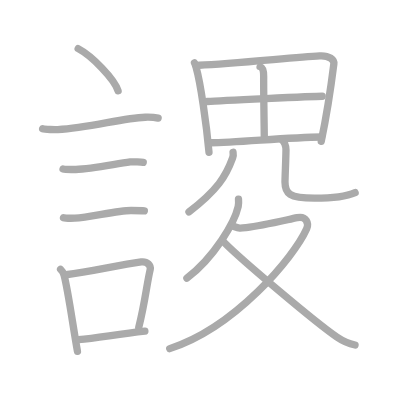
t = 0.00 s
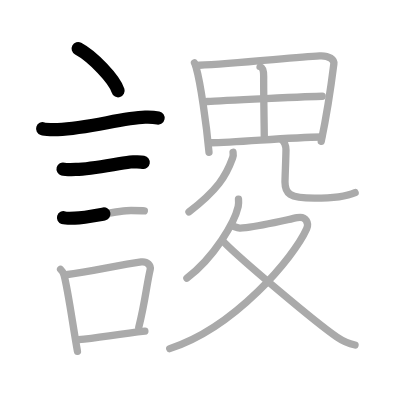
t = 3.50 s
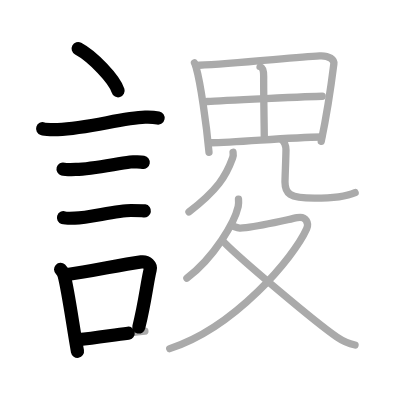
t = 6.75 s
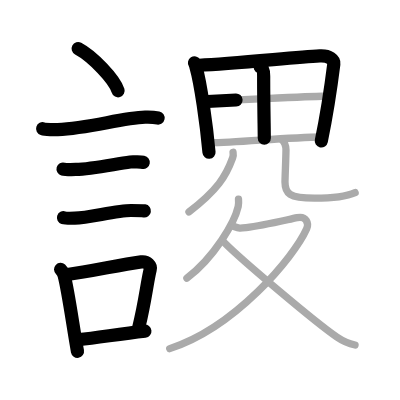
t = 10.25 s
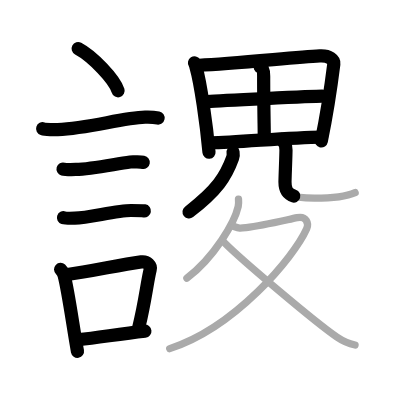
t = 13.50 s
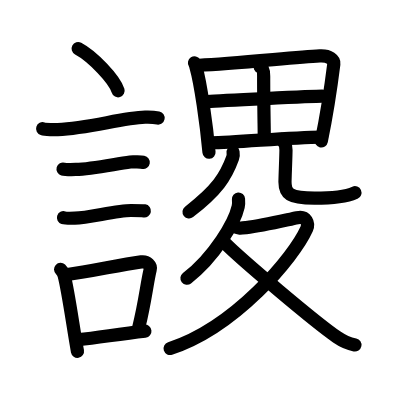
t = 17.00 s

The animated SVG that drew these frames (rendered in a browser with its animation timeline set to each time). Animation: 17 SMIL elements (animate=17); one cycle of 17.00 s.

<?xml version="1.0" standalone="no"?>
<!DOCTYPE svg PUBLIC "-//W3C//DTD SVG 1.1//EN"   "http://www.w3.org/Graphics/SVG/1.1/DTD/svg11.dtd">
<svg width="400px" height="400px"  version="1.1" xmlns="http://www.w3.org/2000/svg">
  <defs>
    <marker id="Triangle" viewBox="0 0 10 10" refX="0" refY="5" markerUnits="strokeWidth" markerWidth="3" style="stroke-opacity:0%;fill:#aaaaaa;" markerHeight="2" orient="auto">
      <path d="M 0 0 L 10 5 L 0 10 z" />
    </marker>
    
    <marker id="Arrow" viewBox="0 0 10 10" refX="5" refY="5" markerUnits="strokeWidth" markerWidth="1.8" style="stroke-opacity:0%;fill:#770000;" markerHeight="2" orient="auto">
      <path d="M 0 4 L 6 4 L 4 1 L 10 5 L 4 9 L 6 6 L 0 6 z" />
        <circle cx="5" cy="5" r="5" />
      </marker>
    
    <marker id="TriangleRed" viewBox="0 0 10 10" refX="0" refY="5" markerUnits="strokeWidth" markerWidth="3" style="stroke-opacity:0%;fill:#CC0000;" markerHeight="2" orient="auto">
      <path d="M 0 0 L 10 5 L 0 10 z" />
    </marker>
    
    <marker id="ArrowRed" viewBox="0 0 10 10" refX="5" refY="5" markerUnits="strokeWidth" markerWidth="1.8" style="stroke-opacity:0%;fill:#CC0000;" markerHeight="2" orient="auto">
      <path d="M 0 4 L 6 4 L 4 1 L 10 5 L 4 9 L 6 6 L 0 6 z" />
        <circle cx="5" cy="5" r="5" />
      </marker>
    
  </defs>
  
  <path style="fill:#ffffff; fill-opacity:100%; fill-rule:evenodd; stroke-width:0;" d="M 0 0 L 400px 0 L 400px 400px L 0 400px L 0 0" />

  <g transform="scale(3.6697247706422 3.6697247706422)">
<path style="fill:none; fill-opacity:0%; fill-rule:evenodd; stroke:#aaaaaa; stroke-opacity:100%; stroke-width: 1.5pt; stroke-linejoin:round; stroke-linecap:round;" d="M21.3 13.25c3.84 2.03 9.92 8.34 10.88 11.5"></path>
<path style="fill:none; fill-opacity:0%; fill-rule:evenodd; stroke:#aaaaaa; stroke-opacity:100%; stroke-width: 1.5pt; stroke-linejoin:round; stroke-linecap:round;" d="M11.62 35.08c0.71 0.23 3.4 0.27 4.1 0.23c8.73-0.42 17.48-3.17 23.83-3.37c1.18-0.04 2.95 0.11 3.54 0.23"></path>
<path style="fill:none; fill-opacity:0%; fill-rule:evenodd; stroke:#aaaaaa; stroke-opacity:100%; stroke-width: 1.5pt; stroke-linejoin:round; stroke-linecap:round;" d="M17.18 46.06c0.43 0.12 3.04 0.13 3.47 0.12c4.44-0.14 10.36-1.43 14.84-2.05c0.7-0.1 3.18 0.06 3.54 0.12"></path>
<path style="fill:none; fill-opacity:0%; fill-rule:evenodd; stroke:#aaaaaa; stroke-opacity:100%; stroke-width: 1.5pt; stroke-linejoin:round; stroke-linecap:round;" d="M17.3 59.33c0.38 0.12 2.71 0.13 3.1 0.12c3.97-0.13 11.43-2.11 15.33-2.09c0.63 0 3.29 0.06 3.6 0.11"></path>
<path style="fill:none; fill-opacity:0%; fill-rule:evenodd; stroke:#aaaaaa; stroke-opacity:100%; stroke-width: 1.5pt; stroke-linejoin:round; stroke-linecap:round;" d="M16.51 73.4c0.39 0.36 0.83 1.15 0.96 1.63c1.11 4.21 2.52 14.54 3.64 20.71"></path>
<path style="fill:none; fill-opacity:0%; fill-rule:evenodd; stroke:#aaaaaa; stroke-opacity:100%; stroke-width: 1.5pt; stroke-linejoin:round; stroke-linecap:round;" d="M17.94 74.87c7.2-0.89 13.9-2.6 20.55-3.5c1.67-0.22 2.68 1.04 2.44 2.06c-0.99 4.25-1.36 8.72-3.12 15.78"></path>
<path style="fill:none; fill-opacity:0%; fill-rule:evenodd; stroke:#aaaaaa; stroke-opacity:100%; stroke-width: 1.5pt; stroke-linejoin:round; stroke-linecap:round;" d="M21.42 92.55C26.8 92 32.1 91.07 39.48 90.24"></path>
<path style="fill:none; fill-opacity:0%; fill-rule:evenodd; stroke:#aaaaaa; stroke-opacity:100%; stroke-width: 1.5pt; stroke-linejoin:round; stroke-linecap:round;" d="M53 17.14c0.27 0.42 0.28 0.7 0.43 1.21c1.21 4.24 2.81 15.33 3.52 23.14"></path>
<path style="fill:none; fill-opacity:0%; fill-rule:evenodd; stroke:#aaaaaa; stroke-opacity:100%; stroke-width: 1.5pt; stroke-linejoin:round; stroke-linecap:round;" d="M54.28 17.78c9.64-0.43 25.65-2.15 32.85-2.56c2.64-0.15 3.99 1.08 3.84 2.21C90.45 21.6 89 31.5 87.54 38.51"></path>
<path style="fill:none; fill-opacity:0%; fill-rule:evenodd; stroke:#aaaaaa; stroke-opacity:100%; stroke-width: 1.5pt; stroke-linejoin:round; stroke-linecap:round;" d="M70.88 18.17c0.87 0.33 0.98 1.37 0.97 2.64c-0.03 4.92 0.17 15.04 0.17 16.83"></path>
<path style="fill:none; fill-opacity:0%; fill-rule:evenodd; stroke:#aaaaaa; stroke-opacity:100%; stroke-width: 1.5pt; stroke-linejoin:round; stroke-linecap:round;" d="M56.5 27.66c3.14-0.21 28.71-1.44 31.31-1.44"></path>
<path style="fill:none; fill-opacity:0%; fill-rule:evenodd; stroke:#aaaaaa; stroke-opacity:100%; stroke-width: 1.5pt; stroke-linejoin:round; stroke-linecap:round;" d="M57.45 38.9c6.94 0 20.6-1.45 30.18-1.56"></path>
<path style="fill:none; fill-opacity:0%; fill-rule:evenodd; stroke:#aaaaaa; stroke-opacity:100%; stroke-width: 1.5pt; stroke-linejoin:round; stroke-linecap:round;" d="M63.51 41.5c0.07 0.39 0.07 1-0.13 1.57c-1.81 5.01-4.13 8.68-11.88 14.68"></path>
<path style="fill:none; fill-opacity:0%; fill-rule:evenodd; stroke:#aaaaaa; stroke-opacity:100%; stroke-width: 1.5pt; stroke-linejoin:round; stroke-linecap:round;" d="M76.75 38c0.91 0.77 1.18 1.68 1.18 2.87c0 1.6-0.27 7.6-0.27 8.74c0 3.11 1.09 4.39 8.03 4.39c5.36 0 8.81-0.5 11.08-1.51"></path>
<path style="fill:none; fill-opacity:0%; fill-rule:evenodd; stroke:#aaaaaa; stroke-opacity:100%; stroke-width: 1.5pt; stroke-linejoin:round; stroke-linecap:round;" d="M64.99 54.25c0.04 0.51 0.08 1.31-0.08 2.04c-0.96 4.3-6.46 13.74-13.98 19.52"></path>
<path style="fill:none; fill-opacity:0%; fill-rule:evenodd; stroke:#aaaaaa; stroke-opacity:100%; stroke-width: 1.5pt; stroke-linejoin:round; stroke-linecap:round;" d="M63.75 61.75c1.5 0.5 1.65 0.47 3.33 0.27c4.42-0.52 10.26-1.93 13.91-2.7c2.5-0.53 3.22 1.6 2.58 3.04C80.05 70.22 64 89.25 46.25 95"></path>
<path style="fill:none; fill-opacity:0%; fill-rule:evenodd; stroke:#aaaaaa; stroke-opacity:100%; stroke-width: 1.5pt; stroke-linejoin:round; stroke-linecap:round;" d="M61.24 66.21c4.44 4.48 24.56 21.52 30.54 25.62c1.78 1.22 3.23 1.82 4.97 2.18"></path>

<path style="fill:none; fill-opacity:0%; fill-rule:evenodd; stroke:#000000; stroke-opacity:100%; stroke-width: 2.7pt; stroke-linejoin:round; stroke-linecap:round;" d="M21.3 13.25c3.84 2.03 9.92 8.34 10.88 11.5" pathLength="100" stroke-dashoffset="100" stroke-dasharray="100 105"><animate id="dashAnim1" attributeName="stroke-dashoffset" from="100" to="0" dur="1s" calcMode="linear" fill="freeze"/></path>
<path style="fill:none; fill-opacity:0%; fill-rule:evenodd; stroke:#000000; stroke-opacity:100%; stroke-width: 2.7pt; stroke-linejoin:round; stroke-linecap:round;" d="M11.62 35.08c0.71 0.23 3.4 0.27 4.1 0.23c8.73-0.42 17.48-3.17 23.83-3.37c1.18-0.04 2.95 0.11 3.54 0.23" pathLength="100" stroke-dashoffset="100" stroke-dasharray="100 105"><animate id="dashAnim2" attributeName="stroke-dashoffset" from="100" to="0" dur="1s" calcMode="linear" begin="dashAnim1.end" fill="freeze"/></path>
<path style="fill:none; fill-opacity:0%; fill-rule:evenodd; stroke:#000000; stroke-opacity:100%; stroke-width: 2.7pt; stroke-linejoin:round; stroke-linecap:round;" d="M17.18 46.06c0.43 0.12 3.04 0.13 3.47 0.12c4.44-0.14 10.36-1.43 14.84-2.05c0.7-0.1 3.18 0.06 3.54 0.12" pathLength="100" stroke-dashoffset="100" stroke-dasharray="100 105"><animate id="dashAnim3" attributeName="stroke-dashoffset" from="100" to="0" dur="1s" calcMode="linear" begin="dashAnim2.end" fill="freeze"/></path>
<path style="fill:none; fill-opacity:0%; fill-rule:evenodd; stroke:#000000; stroke-opacity:100%; stroke-width: 2.7pt; stroke-linejoin:round; stroke-linecap:round;" d="M17.3 59.33c0.38 0.12 2.71 0.13 3.1 0.12c3.97-0.13 11.43-2.11 15.33-2.09c0.63 0 3.29 0.06 3.6 0.11" pathLength="100" stroke-dashoffset="100" stroke-dasharray="100 105"><animate id="dashAnim4" attributeName="stroke-dashoffset" from="100" to="0" dur="1s" calcMode="linear" begin="dashAnim3.end" fill="freeze"/></path>
<path style="fill:none; fill-opacity:0%; fill-rule:evenodd; stroke:#000000; stroke-opacity:100%; stroke-width: 2.7pt; stroke-linejoin:round; stroke-linecap:round;" d="M16.51 73.4c0.39 0.36 0.83 1.15 0.96 1.63c1.11 4.21 2.52 14.54 3.64 20.71" pathLength="100" stroke-dashoffset="100" stroke-dasharray="100 105"><animate id="dashAnim5" attributeName="stroke-dashoffset" from="100" to="0" dur="1s" calcMode="linear" begin="dashAnim4.end" fill="freeze"/></path>
<path style="fill:none; fill-opacity:0%; fill-rule:evenodd; stroke:#000000; stroke-opacity:100%; stroke-width: 2.7pt; stroke-linejoin:round; stroke-linecap:round;" d="M17.94 74.87c7.2-0.89 13.9-2.6 20.55-3.5c1.67-0.22 2.68 1.04 2.44 2.06c-0.99 4.25-1.36 8.72-3.12 15.78" pathLength="100" stroke-dashoffset="100" stroke-dasharray="100 105"><animate id="dashAnim6" attributeName="stroke-dashoffset" from="100" to="0" dur="1s" calcMode="linear" begin="dashAnim5.end" fill="freeze"/></path>
<path style="fill:none; fill-opacity:0%; fill-rule:evenodd; stroke:#000000; stroke-opacity:100%; stroke-width: 2.7pt; stroke-linejoin:round; stroke-linecap:round;" d="M21.42 92.55C26.8 92 32.1 91.07 39.48 90.24" pathLength="100" stroke-dashoffset="100" stroke-dasharray="100 105"><animate id="dashAnim7" attributeName="stroke-dashoffset" from="100" to="0" dur="1s" calcMode="linear" begin="dashAnim6.end" fill="freeze"/></path>
<path style="fill:none; fill-opacity:0%; fill-rule:evenodd; stroke:#000000; stroke-opacity:100%; stroke-width: 2.7pt; stroke-linejoin:round; stroke-linecap:round;" d="M53 17.14c0.27 0.42 0.28 0.7 0.43 1.21c1.21 4.24 2.81 15.33 3.52 23.14" pathLength="100" stroke-dashoffset="100" stroke-dasharray="100 105"><animate id="dashAnim8" attributeName="stroke-dashoffset" from="100" to="0" dur="1s" calcMode="linear" begin="dashAnim7.end" fill="freeze"/></path>
<path style="fill:none; fill-opacity:0%; fill-rule:evenodd; stroke:#000000; stroke-opacity:100%; stroke-width: 2.7pt; stroke-linejoin:round; stroke-linecap:round;" d="M54.28 17.78c9.64-0.43 25.65-2.15 32.85-2.56c2.64-0.15 3.99 1.08 3.84 2.21C90.45 21.6 89 31.5 87.54 38.51" pathLength="100" stroke-dashoffset="100" stroke-dasharray="100 105"><animate id="dashAnim9" attributeName="stroke-dashoffset" from="100" to="0" dur="1s" calcMode="linear" begin="dashAnim8.end" fill="freeze"/></path>
<path style="fill:none; fill-opacity:0%; fill-rule:evenodd; stroke:#000000; stroke-opacity:100%; stroke-width: 2.7pt; stroke-linejoin:round; stroke-linecap:round;" d="M70.88 18.17c0.87 0.33 0.98 1.37 0.97 2.64c-0.03 4.92 0.17 15.04 0.17 16.83" pathLength="100" stroke-dashoffset="100" stroke-dasharray="100 105"><animate id="dashAnim10" attributeName="stroke-dashoffset" from="100" to="0" dur="1s" calcMode="linear" begin="dashAnim9.end" fill="freeze"/></path>
<path style="fill:none; fill-opacity:0%; fill-rule:evenodd; stroke:#000000; stroke-opacity:100%; stroke-width: 2.7pt; stroke-linejoin:round; stroke-linecap:round;" d="M56.5 27.66c3.14-0.21 28.71-1.44 31.31-1.44" pathLength="100" stroke-dashoffset="100" stroke-dasharray="100 105"><animate id="dashAnim11" attributeName="stroke-dashoffset" from="100" to="0" dur="1s" calcMode="linear" begin="dashAnim10.end" fill="freeze"/></path>
<path style="fill:none; fill-opacity:0%; fill-rule:evenodd; stroke:#000000; stroke-opacity:100%; stroke-width: 2.7pt; stroke-linejoin:round; stroke-linecap:round;" d="M57.45 38.9c6.94 0 20.6-1.45 30.18-1.56" pathLength="100" stroke-dashoffset="100" stroke-dasharray="100 105"><animate id="dashAnim12" attributeName="stroke-dashoffset" from="100" to="0" dur="1s" calcMode="linear" begin="dashAnim11.end" fill="freeze"/></path>
<path style="fill:none; fill-opacity:0%; fill-rule:evenodd; stroke:#000000; stroke-opacity:100%; stroke-width: 2.7pt; stroke-linejoin:round; stroke-linecap:round;" d="M63.51 41.5c0.07 0.39 0.07 1-0.13 1.57c-1.81 5.01-4.13 8.68-11.88 14.68" pathLength="100" stroke-dashoffset="100" stroke-dasharray="100 105"><animate id="dashAnim13" attributeName="stroke-dashoffset" from="100" to="0" dur="1s" calcMode="linear" begin="dashAnim12.end" fill="freeze"/></path>
<path style="fill:none; fill-opacity:0%; fill-rule:evenodd; stroke:#000000; stroke-opacity:100%; stroke-width: 2.7pt; stroke-linejoin:round; stroke-linecap:round;" d="M76.75 38c0.91 0.77 1.18 1.68 1.18 2.87c0 1.6-0.27 7.6-0.27 8.74c0 3.11 1.09 4.39 8.03 4.39c5.36 0 8.81-0.5 11.08-1.51" pathLength="100" stroke-dashoffset="100" stroke-dasharray="100 105"><animate id="dashAnim14" attributeName="stroke-dashoffset" from="100" to="0" dur="1s" calcMode="linear" begin="dashAnim13.end" fill="freeze"/></path>
<path style="fill:none; fill-opacity:0%; fill-rule:evenodd; stroke:#000000; stroke-opacity:100%; stroke-width: 2.7pt; stroke-linejoin:round; stroke-linecap:round;" d="M64.99 54.25c0.04 0.51 0.08 1.31-0.08 2.04c-0.96 4.3-6.46 13.74-13.98 19.52" pathLength="100" stroke-dashoffset="100" stroke-dasharray="100 105"><animate id="dashAnim15" attributeName="stroke-dashoffset" from="100" to="0" dur="1s" calcMode="linear" begin="dashAnim14.end" fill="freeze"/></path>
<path style="fill:none; fill-opacity:0%; fill-rule:evenodd; stroke:#000000; stroke-opacity:100%; stroke-width: 2.7pt; stroke-linejoin:round; stroke-linecap:round;" d="M63.75 61.75c1.5 0.5 1.65 0.47 3.33 0.27c4.42-0.52 10.26-1.93 13.91-2.7c2.5-0.53 3.22 1.6 2.58 3.04C80.05 70.22 64 89.25 46.25 95" pathLength="100" stroke-dashoffset="100" stroke-dasharray="100 105"><animate id="dashAnim16" attributeName="stroke-dashoffset" from="100" to="0" dur="1s" calcMode="linear" begin="dashAnim15.end" fill="freeze"/></path>
<path style="fill:none; fill-opacity:0%; fill-rule:evenodd; stroke:#000000; stroke-opacity:100%; stroke-width: 2.7pt; stroke-linejoin:round; stroke-linecap:round;" d="M61.24 66.21c4.44 4.48 24.56 21.52 30.54 25.62c1.78 1.22 3.23 1.82 4.97 2.18" pathLength="100" stroke-dashoffset="100" stroke-dasharray="100 105"><animate id="dashAnim17" attributeName="stroke-dashoffset" from="100" to="0" dur="1s" calcMode="linear" begin="dashAnim16.end" fill="freeze"/></path>

</g>

</svg>  
          
